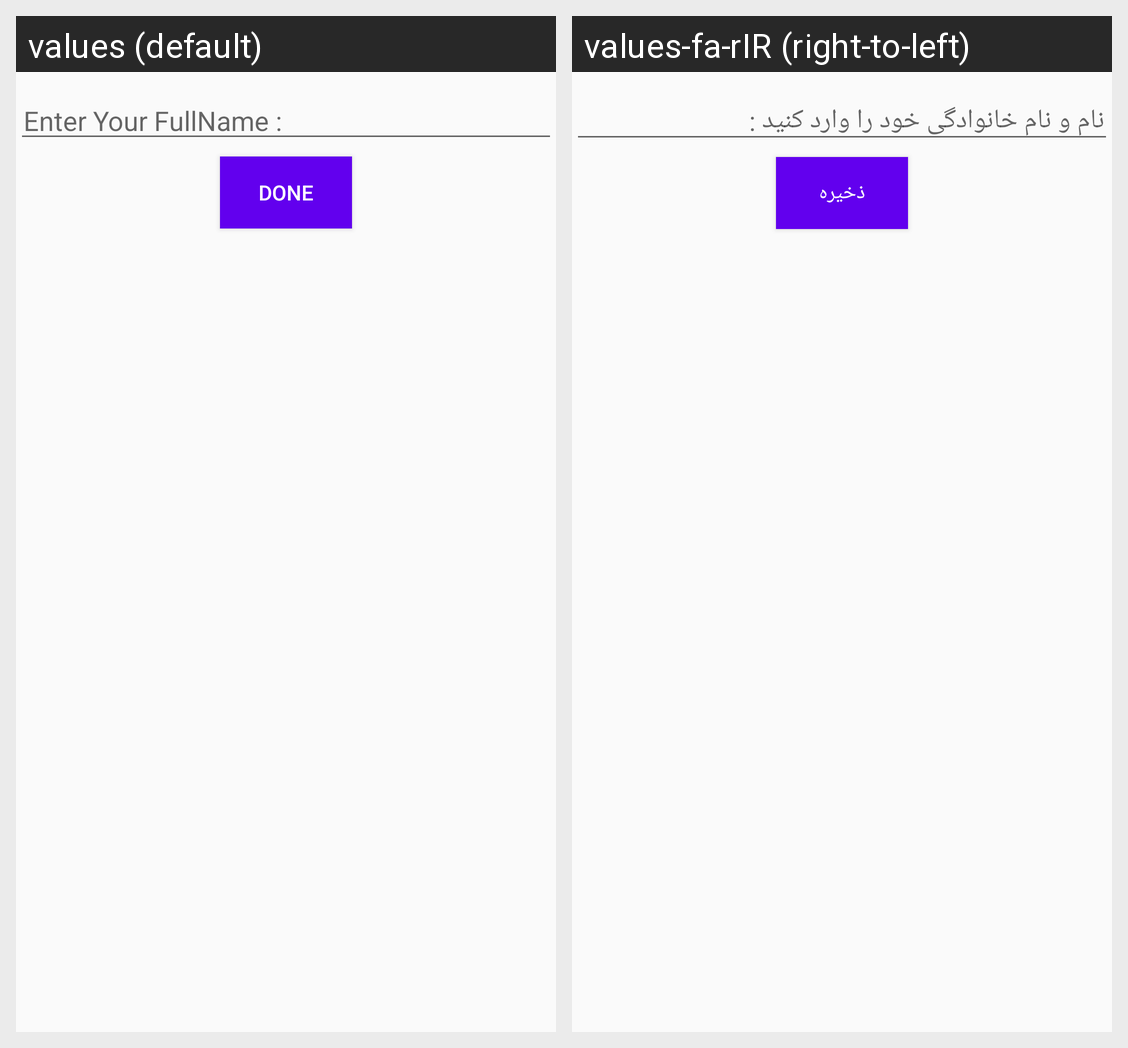

Here is an Android app screen in its default locale and in the app's own translations. Write out the translated-string differences for the strings that appear on this screen.
Android screen res/layout/activity__edit_profile.xml rendered under 2 locales, left to right: values (default), values-fa-rIR (right-to-left). Device: Nexus 5 (rendered at 1080×1920; each locale shown at half size, 540×960, under a caption strip naming it); theme Theme.ٍEditProfile.
Strings drawn on this screen, with the default value and each locale's value (text and hints the layout hard-codes, and strings that could not be matched under every locale, appear in the picture but are not listed):

editTextHint
  values: Enter Your FullName :
  values-fa-rIR: نام و نام خانوادگی خود را وارد کنید :

done
  values: Done
  values-fa-rIR: ذخیره
